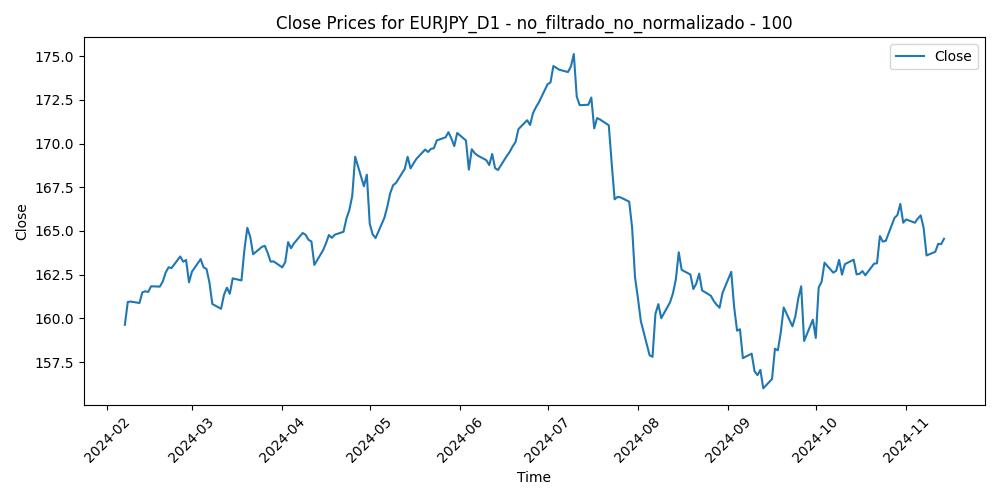

Values plotted in this chart, from the file beside it:
Time, Close, Volume, diferencia_media_100
2024-02-07, 159.6, 98038, -0.5638
2024-02-08, 160.9, 100080, -1.842
2024-02-09, 161, 97104, -1.836
2024-02-12, 160.9, 81004, -1.718
2024-02-13, 161.5, 94669, -2.291
2024-02-14, 161.5, 90158, -2.313
2024-02-15, 161.5, 90343, -2.237
2024-02-16, 161.8, 90513, -2.515
2024-02-19, 161.8, 64190, -2.454
2024-02-20, 162.1, 89749, -2.702
2024-02-21, 162.6, 89830, -3.161
2024-02-22, 162.9, 99927, -3.395
2024-02-23, 162.9, 83367, -3.286
2024-02-26, 163.5, 88060, -3.881
2024-02-27, 163.2, 80202, -3.529
2024-02-28, 163.3, 82864, -3.564
2024-02-29, 162.1, 104429, -2.242
2024-03-01, 162.7, 94412, -2.802
2024-03-04, 163.4, 82686, -3.472
2024-03-05, 162.9, 92820, -2.939
2024-03-06, 162.8, 97410, -2.804
2024-03-07, 162.1, 113018, -2.001
2024-03-08, 160.8, 114471, -0.7295
2024-03-11, 160.5, 133413, -0.433
2024-03-12, 161.3, 153039, -1.204
2024-03-13, 161.8, 130872, -1.597
2024-03-14, 161.4, 136681, -1.223
2024-03-15, 162.3, 133145, -2.067
2024-03-18, 162.2, 110900, -1.917
2024-03-19, 163.9, 159032, -3.597
2024-03-20, 165.2, 147320, -4.799
2024-03-21, 164.7, 170748, -4.247
2024-03-22, 163.7, 147069, -3.2
2024-03-25, 164.1, 114798, -3.581
2024-03-26, 164.2, 118989, -3.604
2024-03-27, 163.7, 130498, -3.163
2024-03-28, 163.2, 130699, -2.645
2024-03-29, 163.3, 104595, -2.645
2024-04-01, 162.9, 100814, -2.286
2024-04-02, 163.2, 125890, -2.571
2024-04-03, 164.4, 113287, -3.7
2024-04-04, 164, 109293, -3.345
2024-04-05, 164.3, 149726, -3.619
2024-04-08, 164.9, 109484, -4.202
2024-04-09, 164.8, 108198, -4.085
2024-04-10, 164.5, 141264, -3.775
2024-04-11, 164.4, 161889, -3.655
2024-04-12, 163.1, 147655, -2.311
2024-04-15, 163.9, 164537, -3.147
2024-04-16, 164.3, 161270, -3.536
2024-04-17, 164.8, 148019, -3.988
2024-04-18, 164.6, 130160, -3.798
2024-04-19, 164.8, 185352, -3.947
2024-04-22, 165, 112938, -4.078
2024-04-23, 165.7, 120775, -4.772
2024-04-24, 166.2, 107714, -5.197
2024-04-25, 167, 137189, -5.928
2024-04-26, 169.2, 155330, -8.059
2024-04-29, 167.6, 230573, -6.251
2024-04-30, 168.2, 142899, -6.79
... 142 more rows
